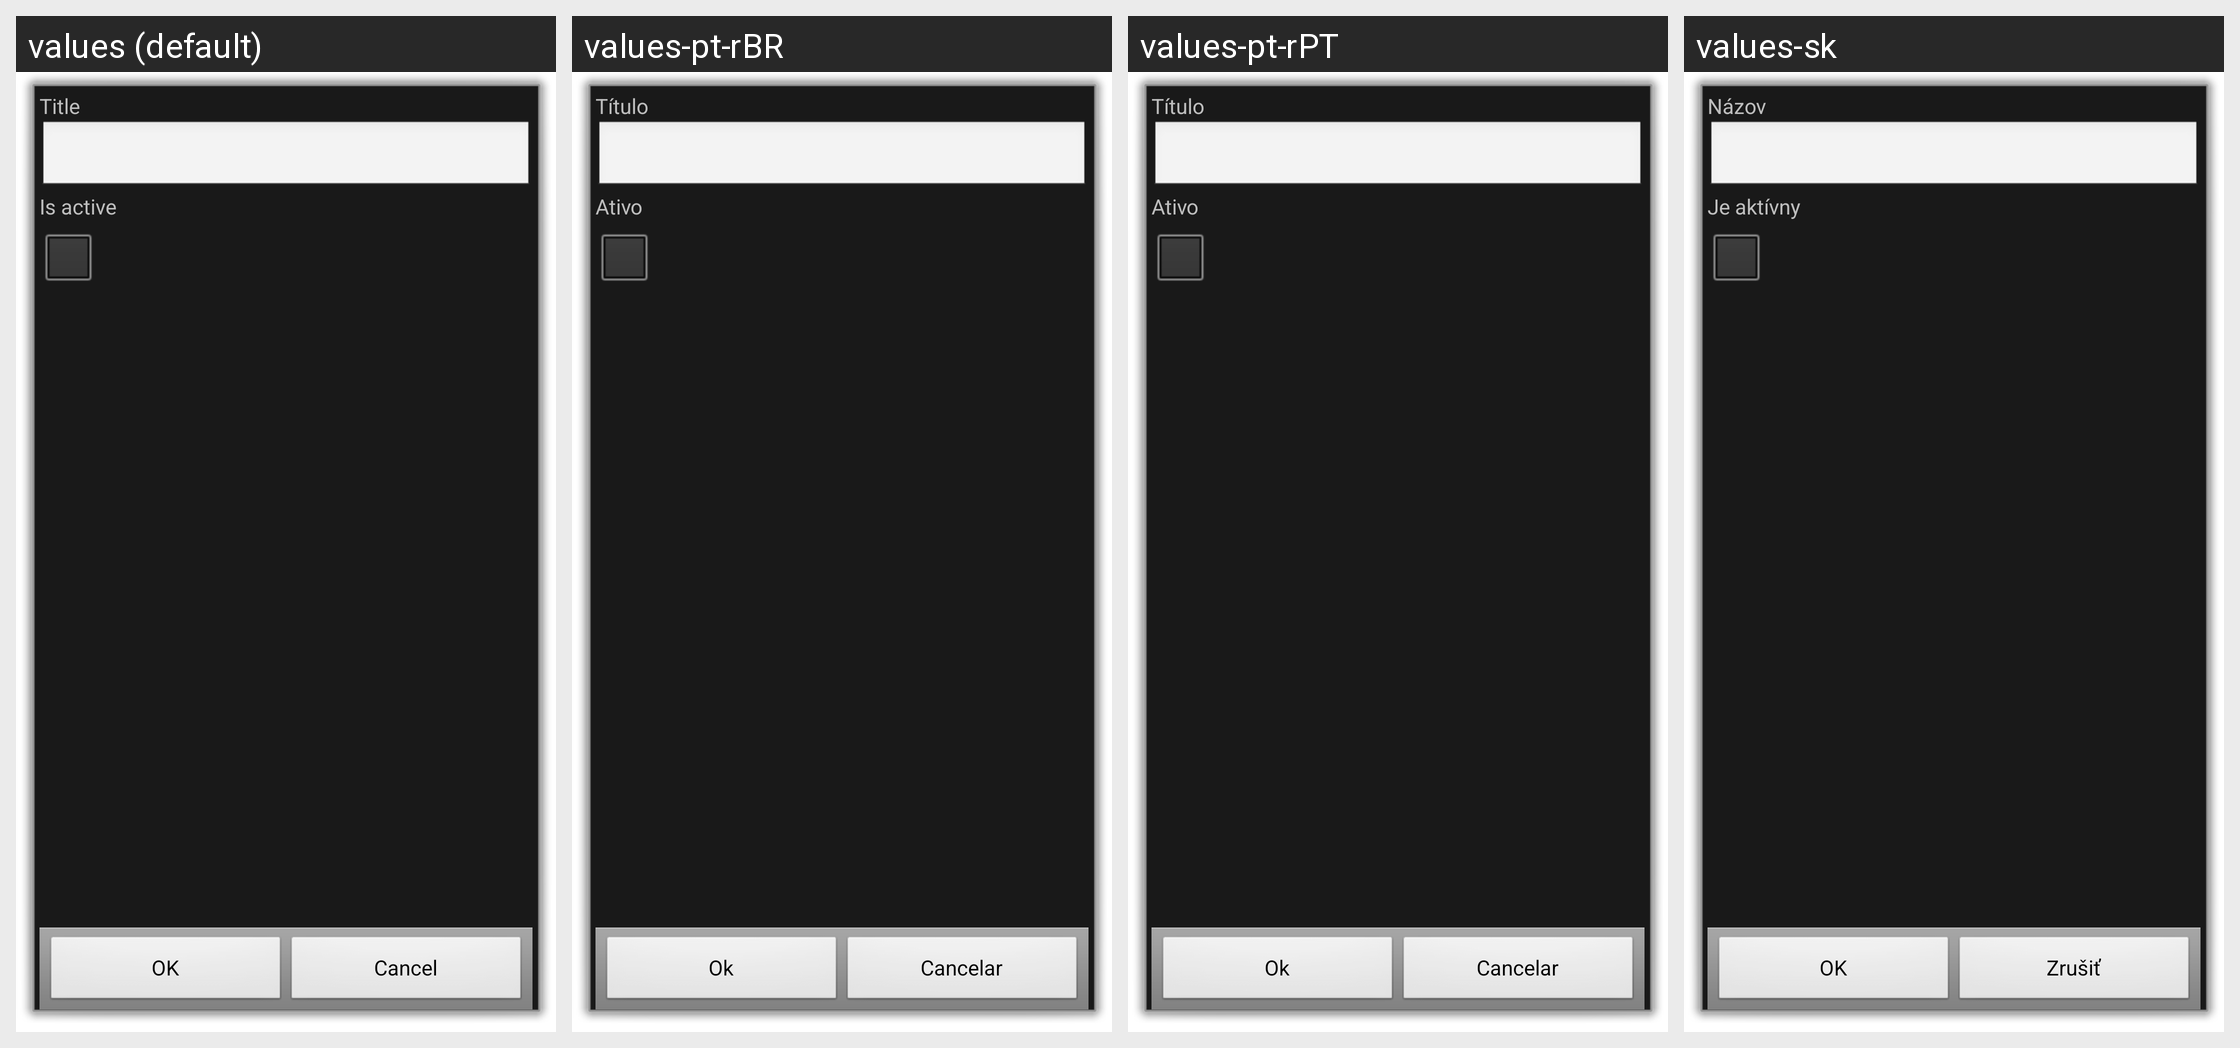

The same Android screen rendered under several of its app's locales, left to right. List the strings drawn on it with the default value and each locale's translation.
Android screen res/layout/project.xml rendered under 4 locales, left to right: values (default), values-pt-rBR, values-pt-rPT, values-sk. Device: Nexus 5 (rendered at 1080×1920; each locale shown at half size, 540×960, under a caption strip naming it); theme android:Theme.Dialog.
Other locales in the repository, not shown: values-ca, values-cs-rCZ, values-da, values-de, values-es, values-fr, values-hu, values-it, values-ko, values-no-rNB, values-pl, values-ro, values-ru, values-uk-rUA, values-zh-rCN, values-zh-rTW.
Strings drawn on this screen, with the default value and each locale's value (text and hints the layout hard-codes, and strings that could not be matched under every locale, appear in the picture but are not listed):

title
  values: Title
  values-pt-rBR: Título
  values-pt-rPT: Título
  values-sk: Názov

is_active
  values: Is active
  values-pt-rBR: Ativo
  values-pt-rPT: Ativo
  values-sk: Je aktívny

ok
  values: OK
  values-pt-rBR: Ok
  values-pt-rPT: Ok
  values-sk: OK

cancel
  values: Cancel
  values-pt-rBR: Cancelar
  values-pt-rPT: Cancelar
  values-sk: Zrušiť
